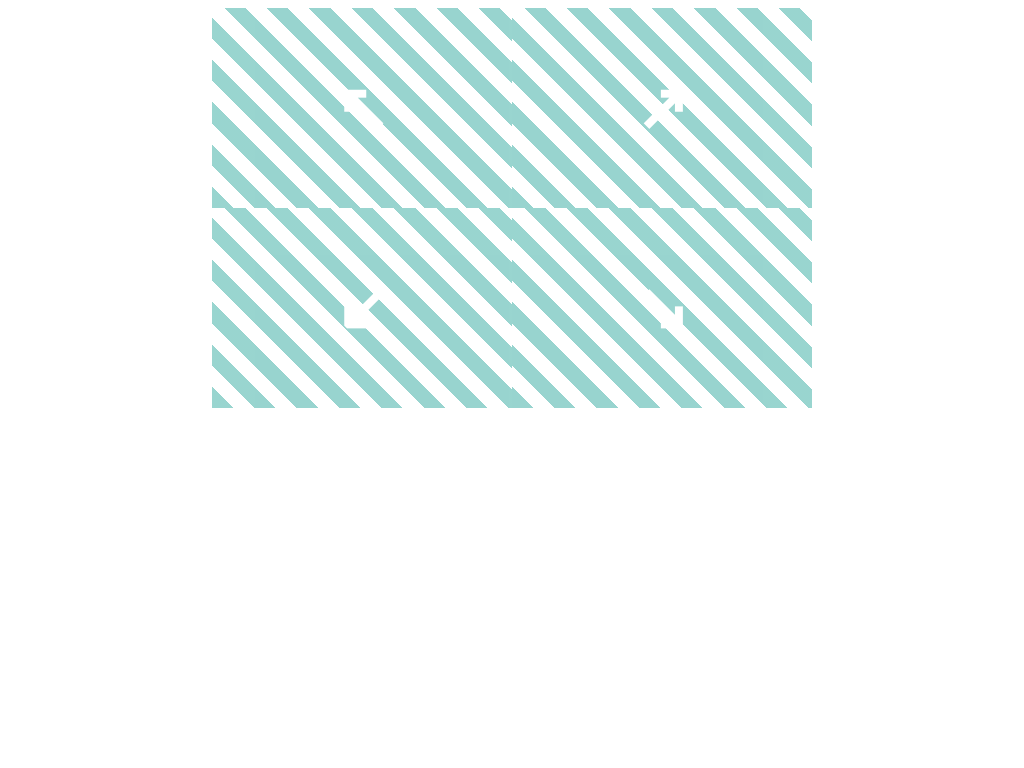

Give the HTML and CSS whose rendering is this image.

<!-- file: 1.html -->
<link rel="stylesheet" type="text/css" href="style.css">
<div class="container">
    <a>↖</a>
    <a>↗</a>
    <a>↙</a>
    <a>↘</a>
</div>


/* file: style.css */
.container{
    position: relative;
    display: flex;
    flex-wrap: wrap;
}
.container a{
    z-index: 1;
    display: inline-flex;
    align-items: center;
    justify-content: center;
	width: 50%;
	height: 50%;
    opacity: 0.4;
}
.container a:hover,.container a:focus{
    opacity: 1;
}
.container a:hover ~ .card,.container a:focus ~ .card{
    opacity: 1;
}

.card {
    display: inline-flex;
    justify-content: center;
    align-items: center;
    position: absolute;
    z-index: 0;
    width: 100%;
    height: 100%;
    background: repeating-linear-gradient(135deg,#FC8 0,#FC8 15px,transparent 0,transparent 30px);
    opacity: 0.4;
}

.container a:nth-child(1):hover ~.transform{
    transform-origin: right bottom;
    transform: rotateX(10deg) rotateY(-10deg) translateZ(0);
}
.container a:nth-child(2):hover ~.transform{
    transform-origin: left bottom;
    transform: rotateX(10deg) rotateY(10deg) translateZ(0);
}
.container a:nth-child(3):hover ~.transform{
    transform-origin: left top;
    transform: rotateX(-10deg) rotateY(10deg) translateZ(0);
}
.container a:nth-child(4):hover ~.transform{
    transform-origin: right top;
    transform: rotateX(-10deg) rotateY(-10deg) translateZ(0);
}

.transition{
    transition: all 300ms ease-in-out;
}


/* for note */
.container{ margin: auto;width: 600px;height: 400px; background: transparent;}
.container a{color: white;
    font-size: 64px; font-weight: bold;
    background: repeating-linear-gradient(45deg,#009688 0,#009688 15px,transparent 0,transparent 30px);
    background-repeat: no-repeat;
}
.container .card{
    color: black;
    font-size: 64px; font-weight: bold;
}

.clear a{
    background: transparent;
}
